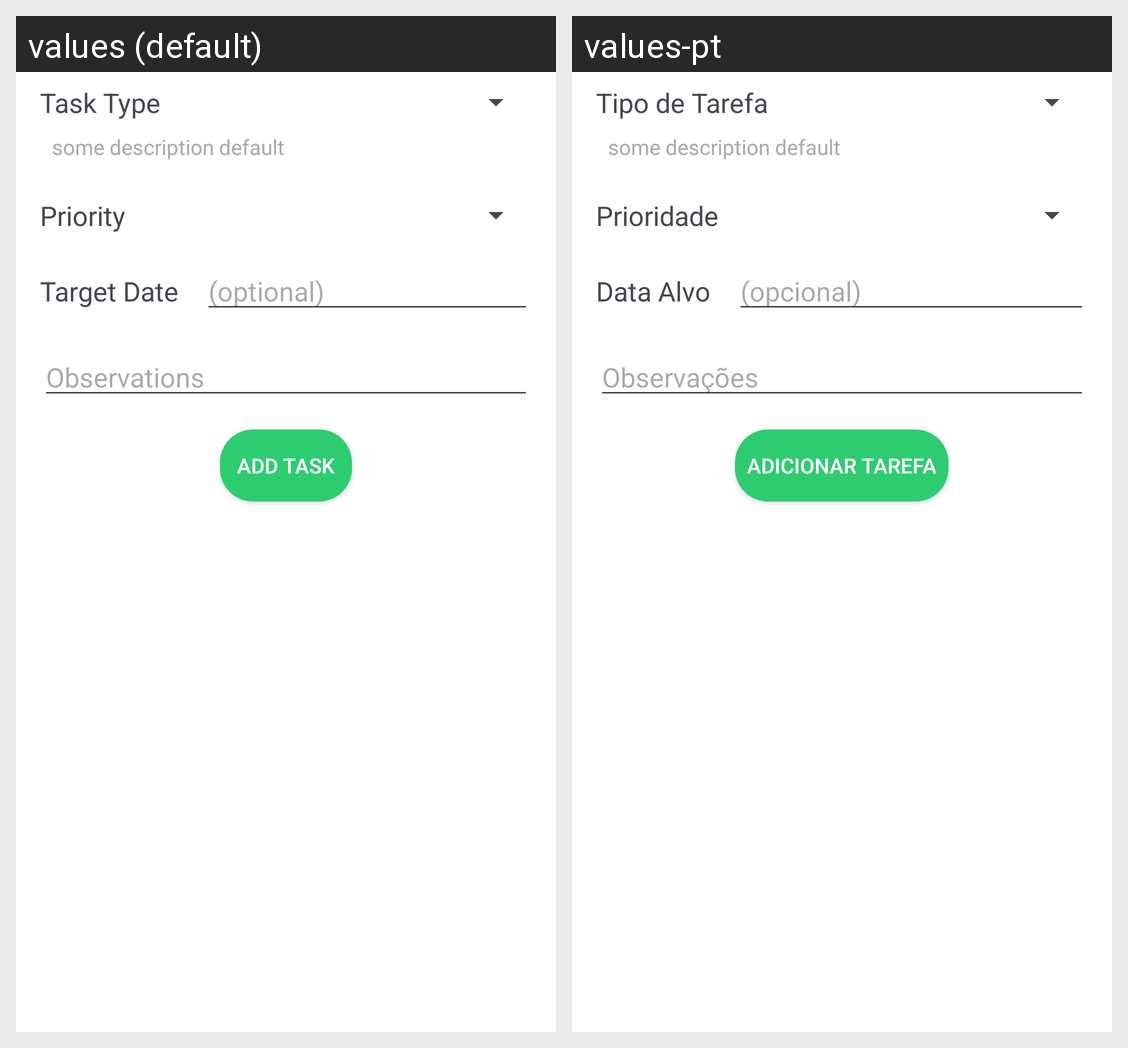

The Android screen above is rendered under two locales of the same app. Produce the string resources it draws, with the default and per-locale values.
Android screen res/layout/fragment_add_task.xml rendered under 2 locales, left to right: values (default), values-pt. Device: Nexus 5 (rendered at 1080×1920; each locale shown at half size, 540×960, under a caption strip naming it); theme AppTheme.
Strings drawn on this screen, with the default value and each locale's value (text and hints the layout hard-codes, and strings that could not be matched under every locale, appear in the picture but are not listed):

task_type
  values: Task Type
  values-pt: Tipo de Tarefa

priority
  values: Priority
  values-pt: Prioridade

target_date
  values: Target Date
  values-pt: Data Alvo

optional
  values: (optional)
  values-pt: (opcional)

observations
  values: Observations
  values-pt: Observações

add_task
  values: Add Task
  values-pt: Adicionar Tarefa
